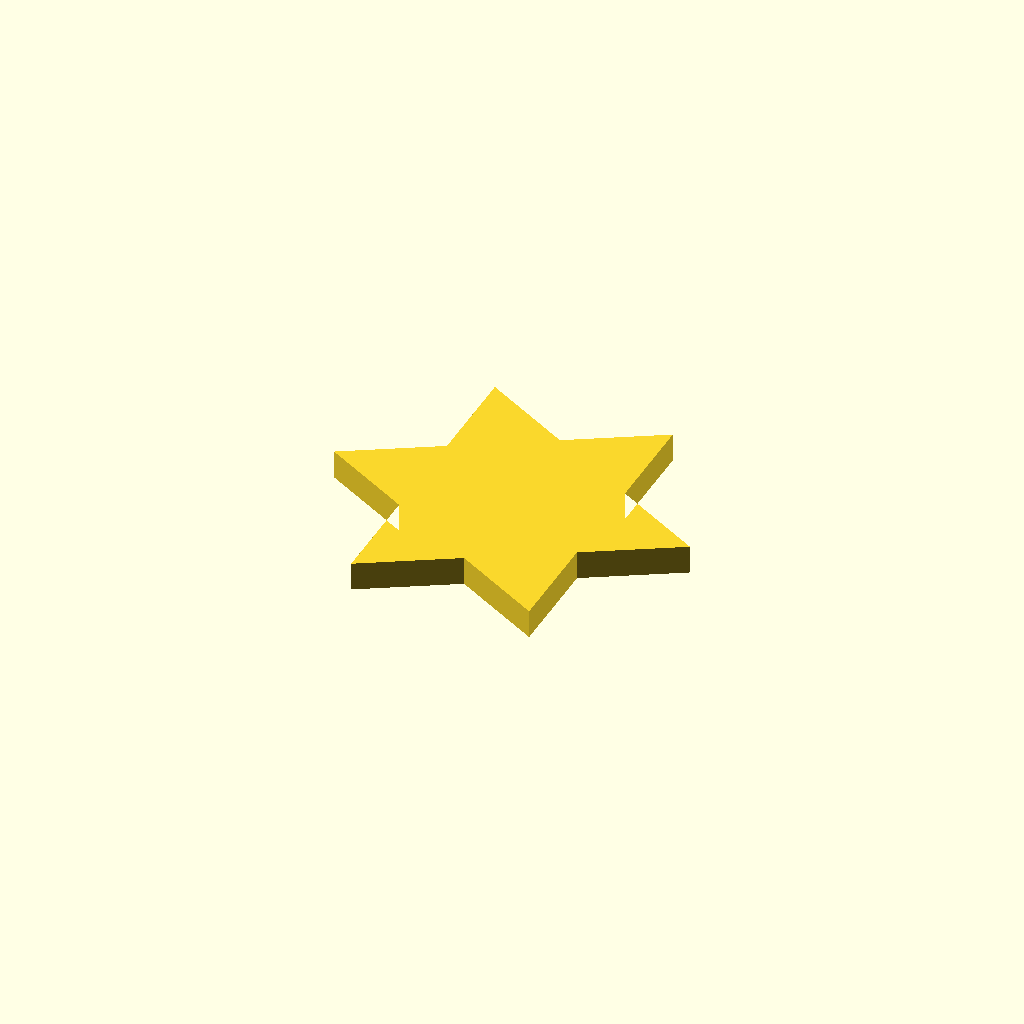
Cell 1: the model at its default parameters.
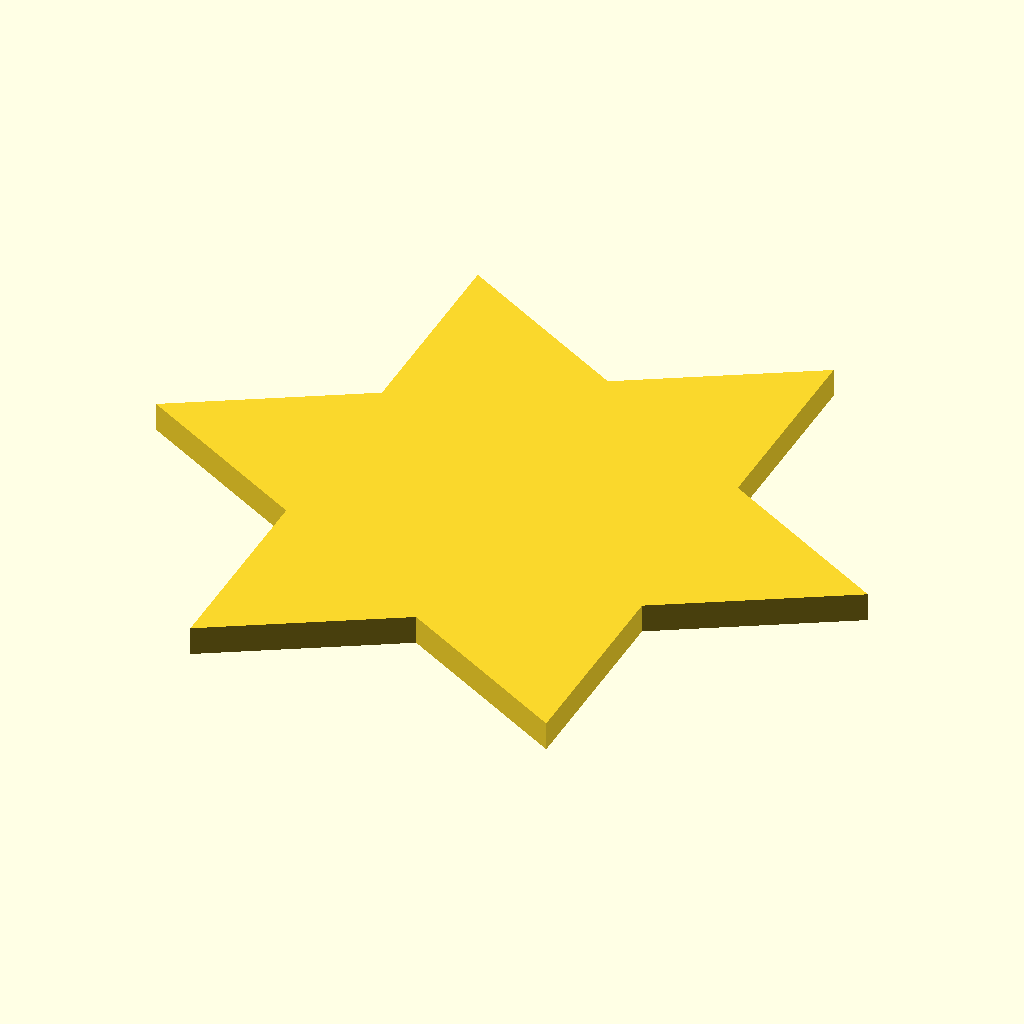
Cell 2: the same model with size = 100.
One fixed orthographic camera (rotation 55°, 0°, 25°; colour scheme Cornfield) for every cell.
The OpenSCAD source (examples/07_star_ornament.scad):
// ===== 例題7: 星のオーナメント（自由制作のヒント）=====
// 2つの三角形を重ねて六芒星に。linear_extrudeで厚みをつけます。
// ひも穴つきなので、ひもを通して飾れます。

size = 50;   // 星の大きさ(mm)
$fn  = 40;

difference() {
  linear_extrude(height = 4) {           // あつさ4mm
    union() {
      circle(r = size/2, $fn = 3);                 // 三角形1
      rotate(180) circle(r = size/2, $fn = 3);     // 三角形2（180度回転）
    }
  }
  // ひも穴
  translate([0, size/2 - 3, -1]) cylinder(r = 2.5, h = 6);
}
Parameter table extracted from the source (name, type, default, range or options):
size: number, default 50
